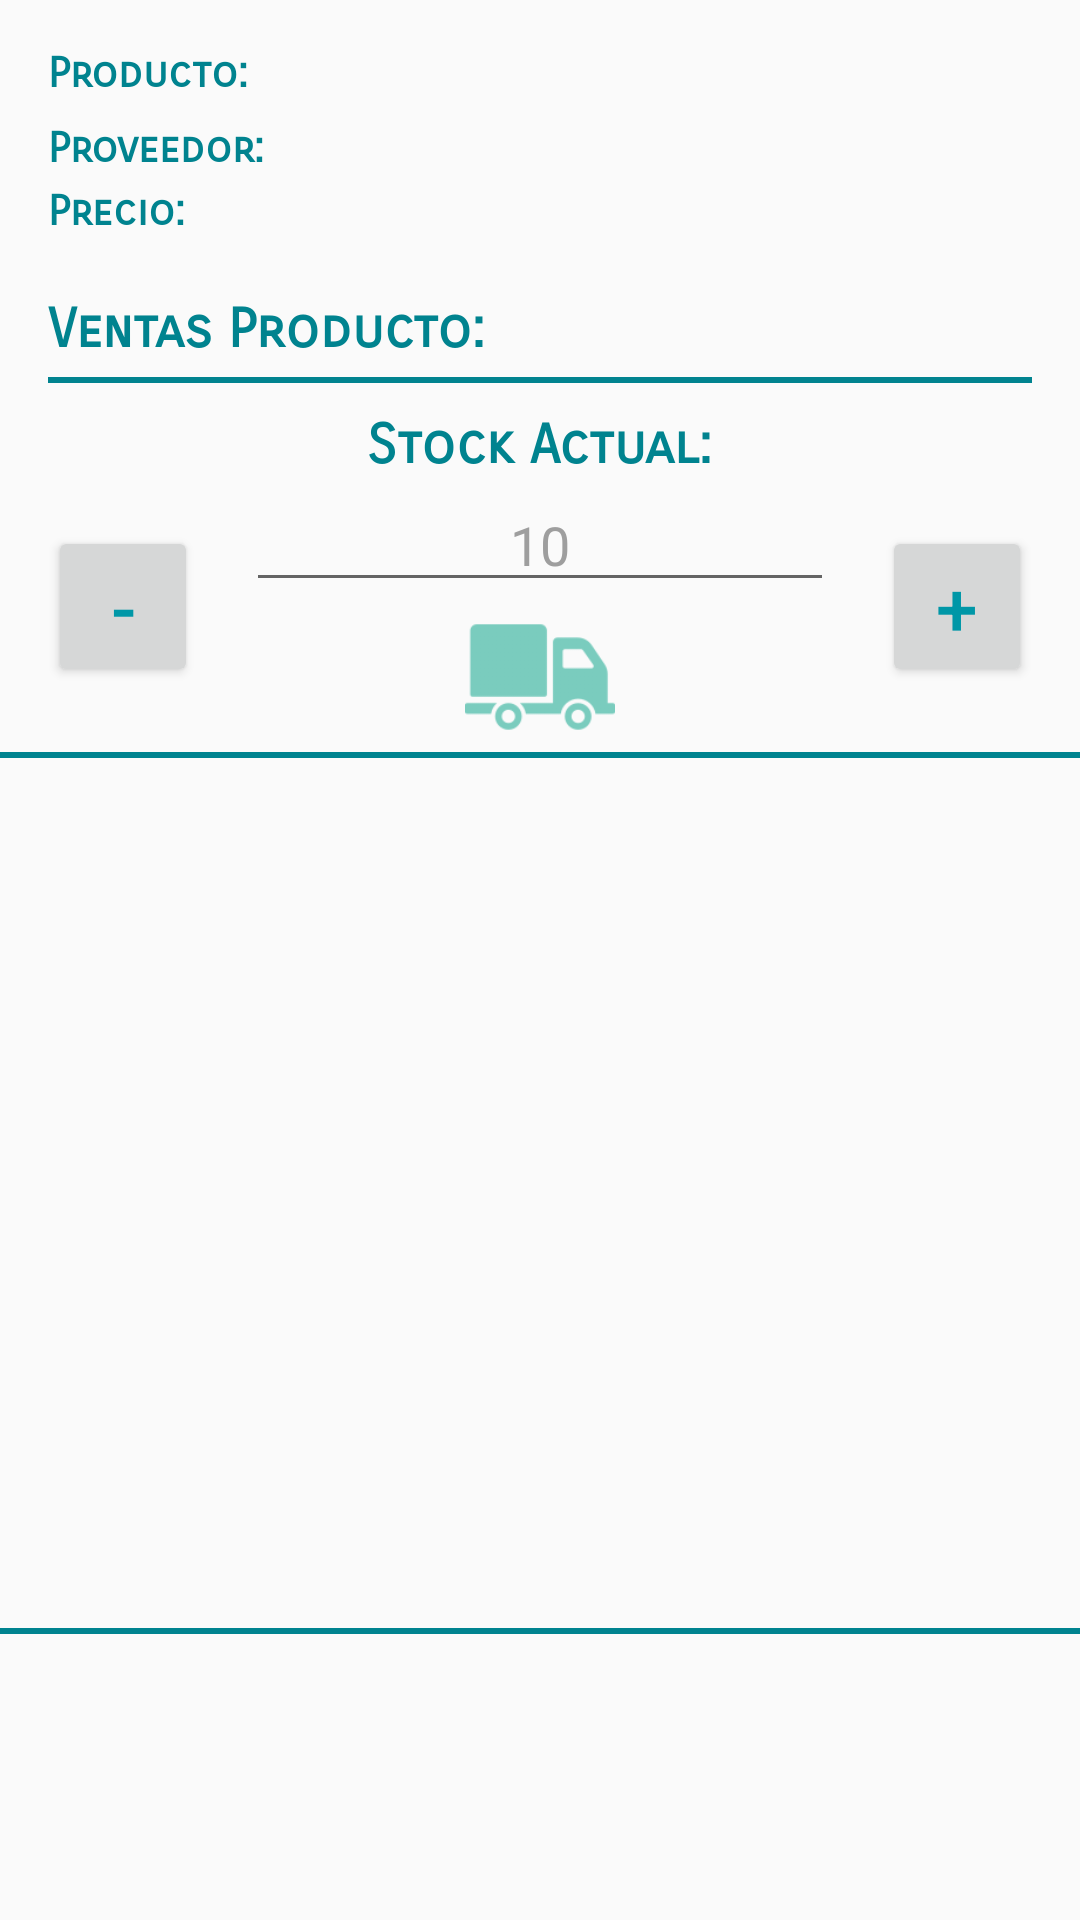

The Android layout XML behind this screen, and the referenced resources:
<!-- AndroidManifest.xml: application theme AppTheme -->
<!-- res/layout/gestion_producto.xml -->
<?xml version="1.0" encoding="utf-8"?>
<ScrollView xmlns:android="http://schemas.android.com/apk/res/android"
    style="@style/ScrollView">

    <RelativeLayout style="@style/RelativeDefault">

        <TextView
            android:id="@+id/nombre_producto_tv"
            style="@style/TextosPantallaGestion"
            android:layout_marginBottom="8dp"
            android:layout_marginTop="16dp"
            android:text="@string/producto" />

        <TextView
            android:id="@+id/tv_product_name"
            style="@style/InfoTextPantallaGestion"
            android:layout_marginBottom="9dp"
            android:layout_marginTop="16dp"
            android:layout_toRightOf="@id/nombre_producto_tv"
            android:textSize="15sp" />

        <TextView
            android:id="@+id/proveedor"
            style="@style/TextosPantallaGestion"
            android:layout_below="@id/nombre_producto_tv"
            android:text="@string/proveedor" />

        <TextView
            android:id="@+id/textview_text_provider"
            style="@style/InfoTextPantallaGestion"
            android:layout_below="@id/tv_product_name"
            android:layout_toRightOf="@id/proveedor"
            android:textSize="13sp" />

        <TextView
            android:id="@+id/precio_producto"
            style="@style/TextosPantallaGestion"
            android:layout_below="@id/proveedor"
            android:layout_marginBottom="10dp"
            android:layout_marginTop="4dp"
            android:text="Precio: " />

        <TextView
            android:id="@+id/textview_text_price"
            style="@style/InfoTextPantallaGestion"
            android:layout_below="@id/textview_text_provider"
            android:layout_marginTop="4dp"
            android:layout_toRightOf="@id/precio_producto"
            android:textSize="15sp" />

        <TextView
            android:id="@+id/textview_ventas"
            style="@style/TextosPantallaGestion"
            android:layout_below="@id/precio_producto"
            android:layout_marginTop="10dp"
            android:text="@string/ventas_producto"
            android:textAppearance="@style/Base.TextAppearance.AppCompat.Medium" />

        <TextView
            android:id="@+id/ventas_producto"
            style="@style/InfoTextPantallaGestion"
            android:layout_width="wrap_content"
            android:layout_alignParentRight="true"
            android:layout_below="@id/precio_producto"
            android:layout_marginTop="10dp" />

        <View
            android:id="@+id/view_cantidad"
            style="@style/ViewCantidad" />

        <TextView
            android:id="@+id/cantidad_producto"
            style="@style/TextoCambiante" />

        <Button
            android:id="@+id/restar_stock"
            style="@style/BotonesCantidad"
            android:text="@string/resta" />

        <Button
            android:id="@+id/sumar_stock"
            style="@style/BotonesCantidad"
            android:layout_alignParentRight="true"
            android:text="@string/suma" />

        <EditText
            android:id="@+id/quantity"
            style="@style/EditTextCantidadGestion" />

        <ImageView
            android:id="@+id/solicitar_mercancia"
            style="@style/IcomoMercancia" />

        <View
            android:id="@+id/view_img_superior"
            style="@style/ViewImageSuperior" />

        <ImageView
            android:id="@+id/imagen_producto"
            style="@style/FotoProductoPantallaGestion"
            android:onClick="avisoCambioImagen" />

        <View style="@style/ViewInferiorFotoProduct" />
    </RelativeLayout>
</ScrollView>
<!-- resources referenced by this layout -->
<resources>
  <string name="producto">Producto:</string>
  <string name="proveedor">Proveedor:</string>
  <string name="resta" translatable="false">-</string>
  <string name="suma" translatable="false">+</string>
  <string name="ventas_producto">Ventas Producto:</string>
  <style name="BotonesCantidad">
          <item name="android:layout_width">50dp</item>
          <item name="android:layout_height">wrap_content</item>
          <item name="android:layout_weight">1</item>
          <item name="android:layout_margin">16dp</item>
          <item name="android:textColor">@color/colorAccent</item>
          <item name="android:layout_below">@id/cantidad_producto</item>
          <item name="android:textSize">25sp</item>
      </style>
  <style name="IcomoMercancia">
          <item name="android:layout_width">50dp</item>
          <item name="android:layout_height">50dp</item>
          <item name="android:layout_below">@id/quantity</item>
          <item name="android:layout_centerHorizontal">true</item>
          <item name="android:src">@drawable/provider</item>
      </style>
  <style name="RelativeDefault">
          <item name="android:layout_width">match_parent</item>
          <item name="android:layout_height">match_parent</item>
          <item name="android:focusableInTouchMode">true</item>
      </style>
  <style name="ScrollView">
          <item name="android:layout_width">match_parent</item>
          <item name="android:layout_height">match_parent</item>
          <item name="android:focusableInTouchMode">true</item>
      </style>
  <style name="TextosPantallaGestion">
          <item name="android:layout_width">wrap_content</item>
          <item name="android:layout_height">wrap_content</item>
          <item name="android:fontFamily">sans-serif-smallcaps</item>
          <item name="android:layout_marginLeft">16dp</item>
          <item name="android:textStyle">bold</item>
          <item name="android:textColor">@color/colorPrimary</item>
      </style>
  <style name="ViewCantidad">
          <item name="android:layout_width">match_parent</item>
          <item name="android:layout_height">2dp</item>
          <item name="android:layout_marginLeft">16dp</item>
          <item name="android:layout_marginRight">16dp</item>
          <item name="android:layout_marginTop">5dp</item>
          <item name="android:background">@color/colorPrimary</item>
          <item name="android:layout_below">@id/textview_ventas</item>
      </style>
  <style name="ViewImageSuperior">
          <item name="android:layout_width">match_parent</item>
          <item name="android:layout_height">2dp</item>
          <item name="android:background">@color/colorPrimary</item>
          <item name="android:layout_below">@id/solicitar_mercancia</item>
      </style>
  <style name="ViewInferiorFotoProduct">
          <item name="android:layout_width">match_parent</item>
          <item name="android:layout_height">2dp</item>
          <item name="android:background">@color/colorPrimary</item>
          <item name="android:layout_below">@id/imagen_producto</item>
      </style>
  <style name="AppTheme" parent="Theme.AppCompat.Light.DarkActionBar">
          
          <item name="colorPrimary">@color/colorPrimary</item>
          <item name="colorPrimaryDark">@color/colorPrimaryDark</item>
          <item name="colorAccent">@color/colorAccent</item>
      </style>
  <color name="colorAccent">#0097A7</color>
  <string name="hint_cantidad" translatable="false">10</string>
  <color name="colorHint">#9E9E9E</color>
  <color name="colorPrimary">#00838F</color>
  <string name="texto_cambiante">Stock Actual:</string>
  <color name="colorPrimaryDark">#0097A7</color>
</resources>
